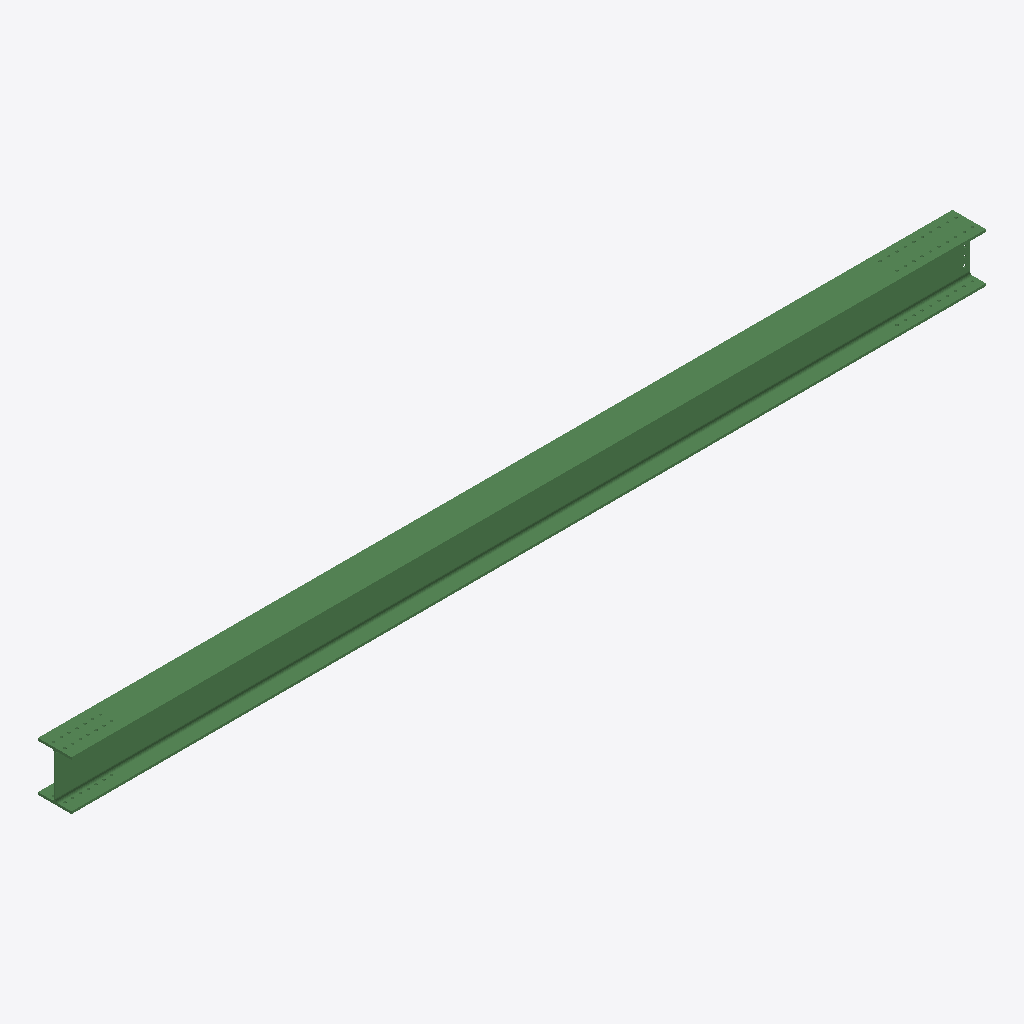
Isometric view of an IFC building model (IFC-SPF (STEP), schema IFC2X3, length unit millimetre), seen from the south-west, elements coloured by IFC class: 1 beam (green).
Extent 8.2 m × 0.3 m × 0.4 m (x, y, z). Storeys (1): Undefined at 0.00 m. Elements (1): 1 IfcBeam.

HEADER;
FILE_DESCRIPTION(('ViewDefinition[AISC_Steel_Detailing]','Option [BaseQuantities:Off]','Option [GridExport:On]','Option [Assemblies:Off]','Option [Bolts:On]','Option [Rebars:On]','Option [PourObjects:Off]','Option [Welds:On]','Option [SurfaceTreatments:On]','Option [LocationBy:0]','Option [ViewColors:Off]','Option [SectionedSpine:Off]','[2 more]'),'2;1');
FILE_NAME('b_277_Qty_1.ifc','2026-05-16T11:53:12',('GIOVANNIPC\\gcorrea'),('Structural Designer'),'IFC Database version: Work','Tekla Structures 2020 Service Pack 5, IFC Export','');
FILE_SCHEMA(('IFC2X3'));
ENDSEC;
DATA;
#37=IFCPROJECT('2G7ZFDNE16yBDU14FA92Me',#5,'Proyecto',$,$,$,$,(#11),#36);
#39=IFCSITE('2xvEzEinjBTea80yOTcujY',#5,'Obra',$,$,#38,$,$,.ELEMENT.,$,$,$,$,$);
#41=IFCBUILDING('3pxY6fjVD9Y8Q2Y_7_s3Oh',#5,'Undefined',$,$,#40,$,$,.ELEMENT.,$,$,$);
#43=IFCBUILDINGSTOREY('29hdEUCErFze9E_VIAceOd',#5,'Undefined',$,$,#42,$,$,.ELEMENT.,0.0);
#64=IFCBEAM('1DeeF9zzz5EAg0lBx69DIu',#44,'BEAM','HEA450','HEA450',#47,#63,'ID4da283c9-f7df-4538-aa80-bcbec624d4b8');
ENDSEC;
